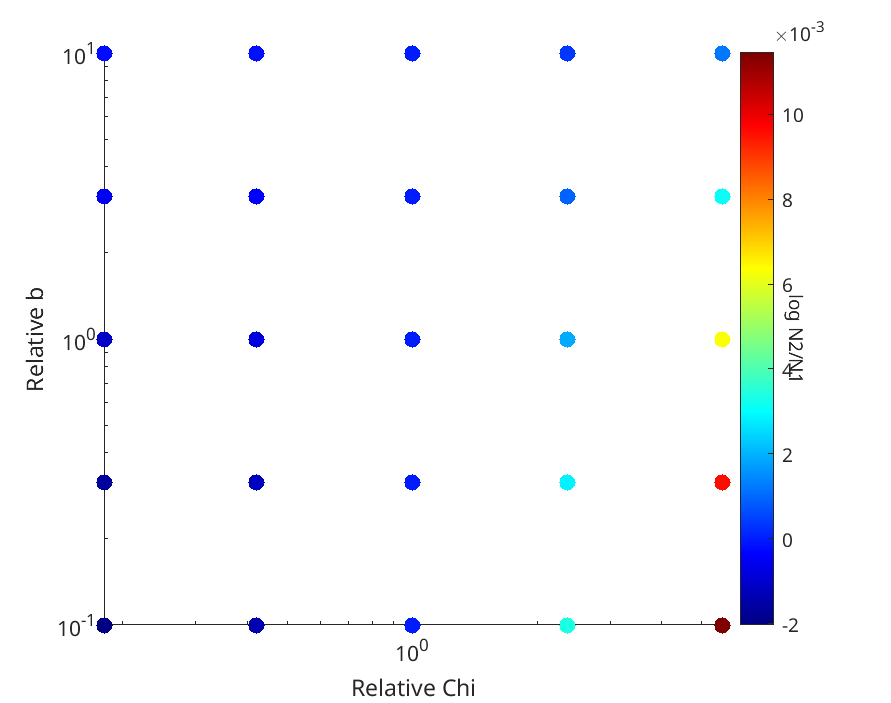

Values plotted in this chart, from the file beside it:
Cell_population, Cell2_population, relativecA, relativeI, Chi, irate
2.7832e+11, 2.7792e+11, 0.42, 0.1, 315, 1e-14
1.4877e+11, 1.4865e+11, 0.42, 1, 315, 1e-14
2.6325e+10, 2.6321e+10, 0.42, 10, 315, 1e-14
7.0223e+10, 7.0196e+10, 0.42, 3.162, 315, 1e-14
2.3018e+11, 2.2991e+11, 0.42, 0.3162, 315, 1e-14
2.781e+11, 2.813e+11, 5.62, 0.1, 315, 1e-14
1.4825e+11, 1.492e+11, 5.62, 1, 315, 1e-14
2.6293e+10, 2.6325e+10, 5.62, 10, 315, 1e-14
7.004e+10, 7.0258e+10, 5.62, 3.162, 315, 1e-14
2.2963e+11, 2.3184e+11, 5.62, 0.3162, 315, 1e-14
2.783e+11, 2.783e+11, 1, 0.1, 315, 1e-14
1.4871e+11, 1.4871e+11, 1, 1, 315, 1e-14
2.6322e+10, 2.6322e+10, 1, 10, 315, 1e-14
7.0203e+10, 7.0203e+10, 1, 3.162, 315, 1e-14
2.3012e+11, 2.3012e+11, 1, 0.3162, 315, 1e-14
2.7833e+11, 2.7777e+11, 0.18, 0.1, 315, 1e-14
1.4879e+11, 1.4863e+11, 0.18, 1, 315, 1e-14
2.6327e+10, 2.6321e+10, 0.18, 10, 315, 1e-14
7.0231e+10, 7.0193e+10, 0.18, 3.162, 315, 1e-14
2.3021e+11, 2.2982e+11, 0.18, 0.3162, 315, 1e-14
2.7824e+11, 2.7918e+11, 2.37, 0.1, 315, 1e-14
1.4858e+11, 1.4886e+11, 2.37, 1, 315, 1e-14
2.6313e+10, 2.6323e+10, 2.37, 10, 315, 1e-14
7.0154e+10, 7.0219e+10, 2.37, 3.162, 315, 1e-14
2.2998e+11, 2.3063e+11, 2.37, 0.3162, 315, 1e-14
